Run: headless pygame with SDL's dummy video driver; simulated clock (each Clock.tick advances the game by its frame time, no real sleeping); random seed 0; keys injected as events and as key.get_pressed() state; no mouse input.
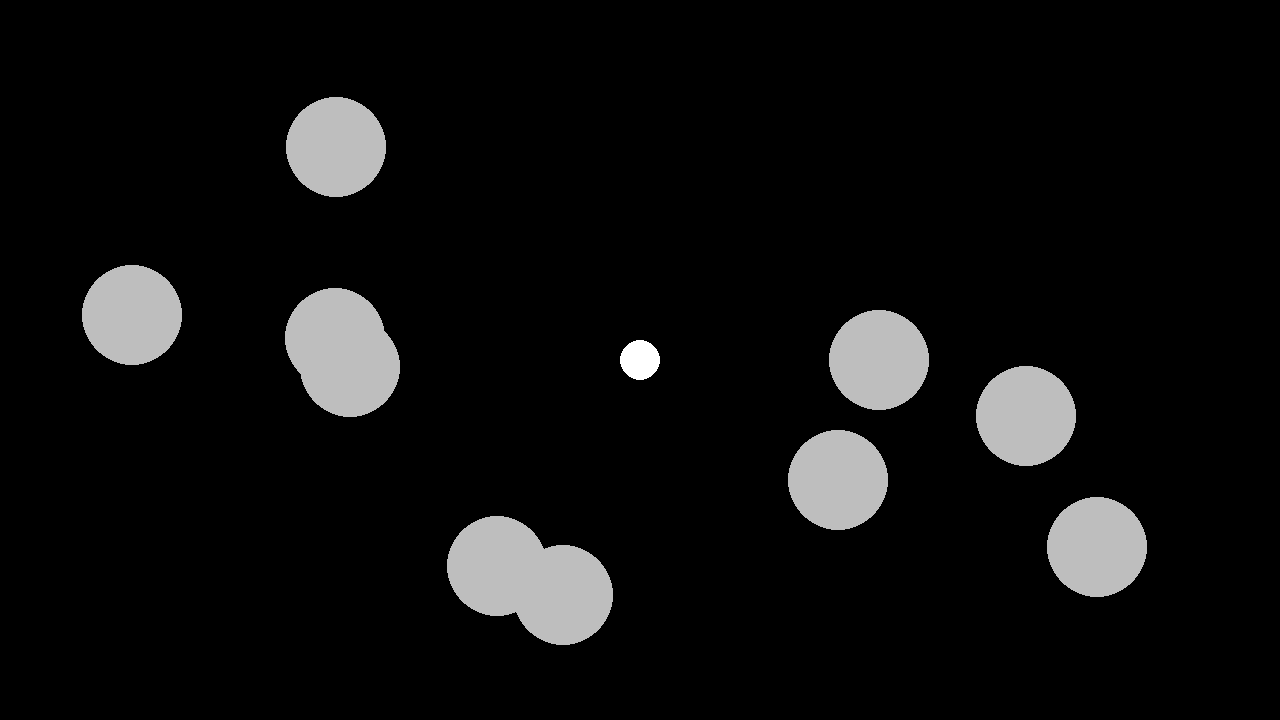
Frame 1 of 4 · flips 1–60 · no input
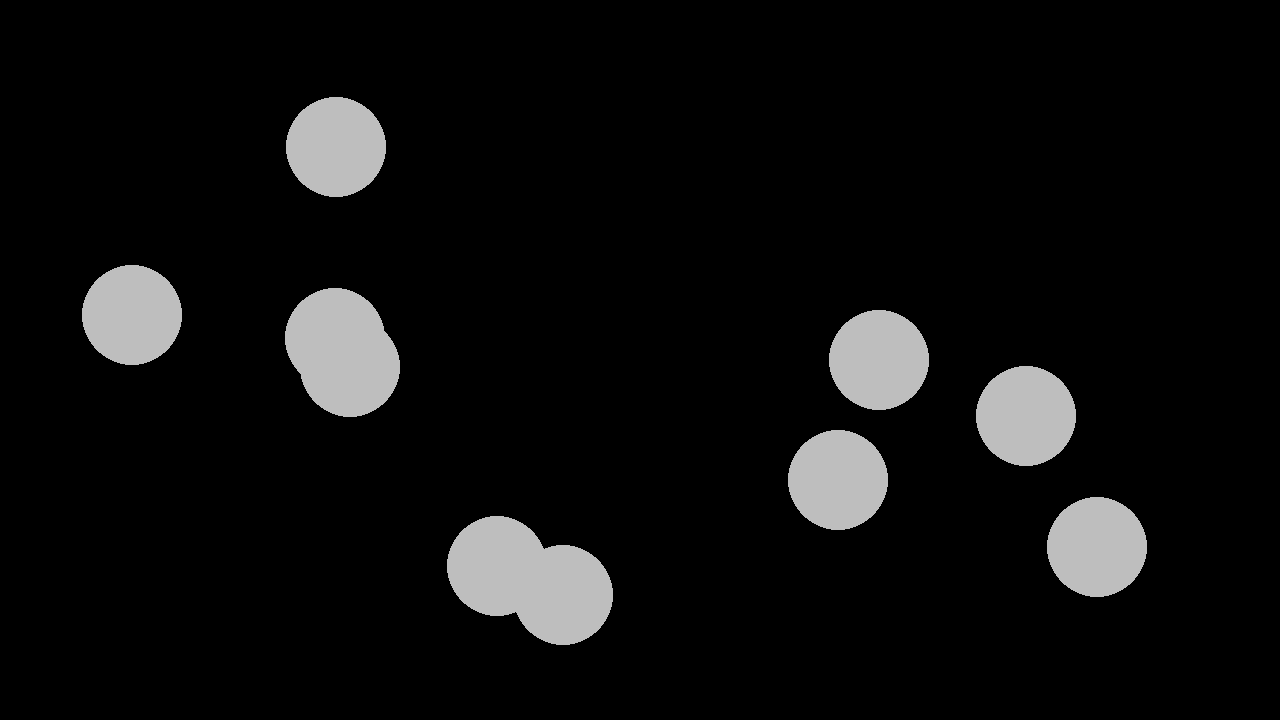
Frame 2 of 4 · flips 61–180 · tapped SPACE, RETURN · held RIGHT (→), D
Frame 3 of 4 · flips 181–300 · held DOWN (↓), S · screen unchanged from frame 2, image omitted
Frame 4 of 4 · flips 301–420 · held LEFT (←), A, UP (↑), W · screen unchanged from frame 3, image omitted

The pygame program that drew these frames:

# Example file showing a circle moving on screen
import pygame
import random

# pygame setup
pygame.init()
screen = pygame.display.set_mode((1280, 720))
clock = pygame.time.Clock()
running = True
dt = 0

player_pos = pygame.Vector2(screen.get_width() / 2, screen.get_height() / 2)

planets = []
planet_radius = 50
vertical_velocity, horizontal_velocity = 0, 0

GRAVITY = 10

for i in range(10):
    planets.append(pygame.Vector2(random.randint(planet_radius, screen.get_width() - planet_radius), random.randint(planet_radius, screen.get_height() - planet_radius)))

while running:
    # poll for events
    # pygame.QUIT event means the user clicked X to close your window
    for event in pygame.event.get():
        if event.type == pygame.QUIT:
            running = False

    # fill the screen with a color to wipe away anything from last frame
    screen.fill("black")

    pygame.draw.circle(screen, "white", player_pos, 20)

    for planet in planets:
        pygame.draw.circle(screen, "grey", planet, planet_radius)
        dist = ((planet.x - player_pos.x) ** 2) + ((planet.y - player_pos.y) ** 2)
        if dist <= (planet_radius * 3) ** 2 and dist >= planet_radius ** 2:
            vertical_velocity += (planet.y - player_pos.y) * dt * GRAVITY
            horizontal_velocity += (planet.x - player_pos.x) * dt * GRAVITY

    keys = pygame.key.get_pressed()
    if keys[pygame.K_w]:
        vertical_velocity -= 10
    if keys[pygame.K_s]:
        vertical_velocity += 10
    if keys[pygame.K_a]:
        horizontal_velocity -= 10
    if keys[pygame.K_d]:
        horizontal_velocity += 10

    
    
    player_pos.x += horizontal_velocity * dt
    player_pos.y += vertical_velocity * dt

    # flip() the display to put your work on screen
    pygame.display.flip()

    # limits FPS to 60
    # dt is delta time in seconds since last frame, used for framerate-
    # independent physics.
    dt = clock.tick(60) / 1000

pygame.quit()
